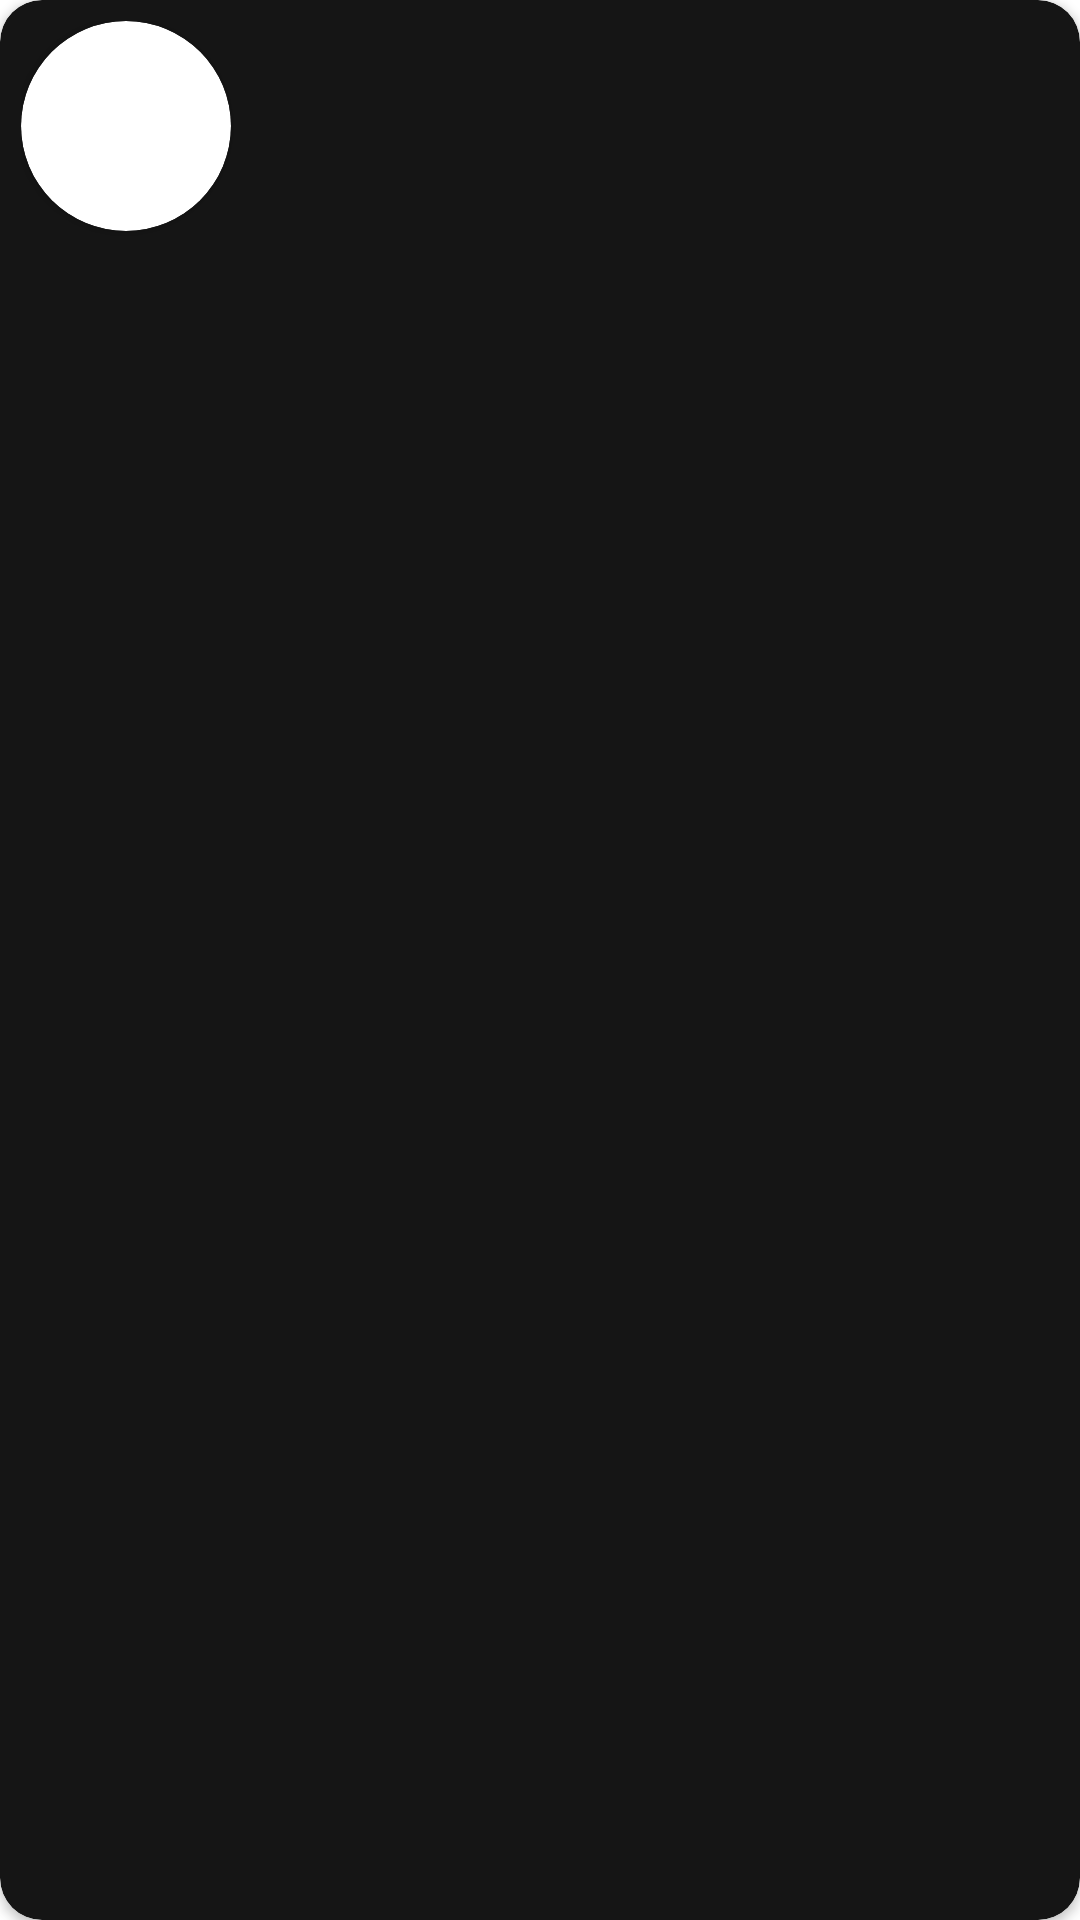

Produce the Android XML layout that renders to this screen, including the resource entries it uses.
<!-- AndroidManifest.xml: application theme Theme.ChatAppBySketch -->
<!-- res/layout/user_holder.xml -->
<?xml version="1.0" encoding="utf-8"?>
<androidx.cardview.widget.CardView xmlns:android="http://schemas.android.com/apk/res/android"
    android:layout_width="match_parent"
    android:layout_height="wrap_content"
    xmlns:app="http://schemas.android.com/apk/res-auto"
    android:layout_marginHorizontal="10dp"
    android:layout_marginTop="10dp"
    app:cardCornerRadius="14dp"
    app:cardBackgroundColor="@color/mate_black">
    
    <LinearLayout
        android:layout_width="match_parent"
        android:layout_height="match_parent"
        android:padding="7dp">

        <androidx.cardview.widget.CardView
            android:layout_width="70dp"
            android:layout_height="70dp"
            app:cardCornerRadius="50dp">

            <ImageView
                android:id="@+id/img_pro"
                android:layout_width="match_parent"
                android:layout_height="match_parent"
                android:scaleType="centerCrop"/>

            
        </androidx.cardview.widget.CardView>

        <TextView
            android:id="@+id/txtUserName"
            android:layout_width="wrap_content"
            android:layout_height="wrap_content"
            android:layout_marginLeft="20dp"
            android:layout_gravity="center"
            android:textColor="@color/white"/>

    </LinearLayout>

</androidx.cardview.widget.CardView>
<!-- resources referenced by this layout -->
<resources>
  <color name="mate_black">#151515</color>
  <color name="white">#FFFFFFFF</color>
  <style name="Theme.ChatAppBySketch" parent="Theme.MaterialComponents.DayNight.DarkActionBar">
          
          <item name="colorPrimary">@color/purple_500</item>
          <item name="colorPrimaryVariant">@color/purple_700</item>
          <item name="colorOnPrimary">@color/white</item>
          
          <item name="colorSecondary">@color/teal_200</item>
          <item name="colorSecondaryVariant">@color/teal_700</item>
          <item name="colorOnSecondary">@color/black</item>
          
          <item name="android:statusBarColor" tools:targetApi="l">?attr/colorPrimaryVariant</item>
          
      </style>
  <color name="purple_500">#FF6200EE</color>
  <color name="purple_700">#FF3700B3</color>
  <color name="teal_200">#FF03DAC5</color>
  <color name="teal_700">#FF018786</color>
  <color name="black">#FF000000</color>
</resources>
